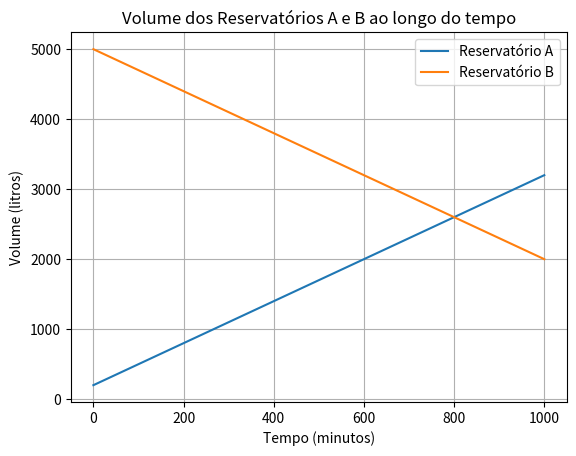

Write Python code to recreate this figure.
import numpy as np
import matplotlib.pyplot as plt

# Dados do problema
t = np.linspace(0, 1000, 100)  # Valores de tempo de 0 a 1000 minutos
Va = 200 + 3 * t
Vb = 5000 - 3 * t

# Criação do gráfico
plt.plot(t, Va, label='Reservatório A')
plt.plot(t, Vb, label='Reservatório B')
plt.xlabel('Tempo (minutos)')
plt.ylabel('Volume (litros)')
plt.title('Volume dos Reservatórios A e B ao longo do tempo')
plt.legend()
plt.grid(True)

# Exibir o gráfico
plt.show()
